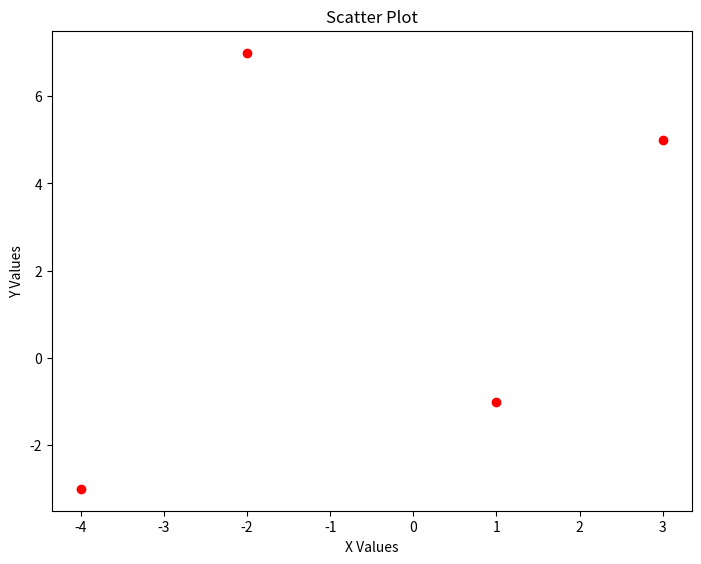

Here is the Python script that generated this plot:
from matplotlib import pyplot as plt#Plot the line y = 4x - 7.  Two points#on the line are (2, 1) and (3, 5).#plt.plot([2, 3], [1, 5])#plt.show()#Plot a bar graph with category labels "Dogs",#"Cats", "Both".  10, 12, 8# fig = plt.figure()# ax = fig.add_axes([0, 0, 1, 1])# pets = ['Dogs', 'Cats', 'Both']# nos = [10, 12, 8]# ax.bar(pets, nos)# plt.show()#Make a scatterplot of the data points (1, -1),#(3, 5), (-2, 7), (-4, -3).fig = plt.figure()ax = fig.add_axes([0, 0, 1, 1])x_values = [1, 3, -2, -4]y_values = [-1, 5, 7, -3]ax.scatter(x_values, y_values, color='r')ax.set_xlabel('X Values')ax.set_ylabel('Y Values')ax.set_title('Scatter Plot')plt.show()